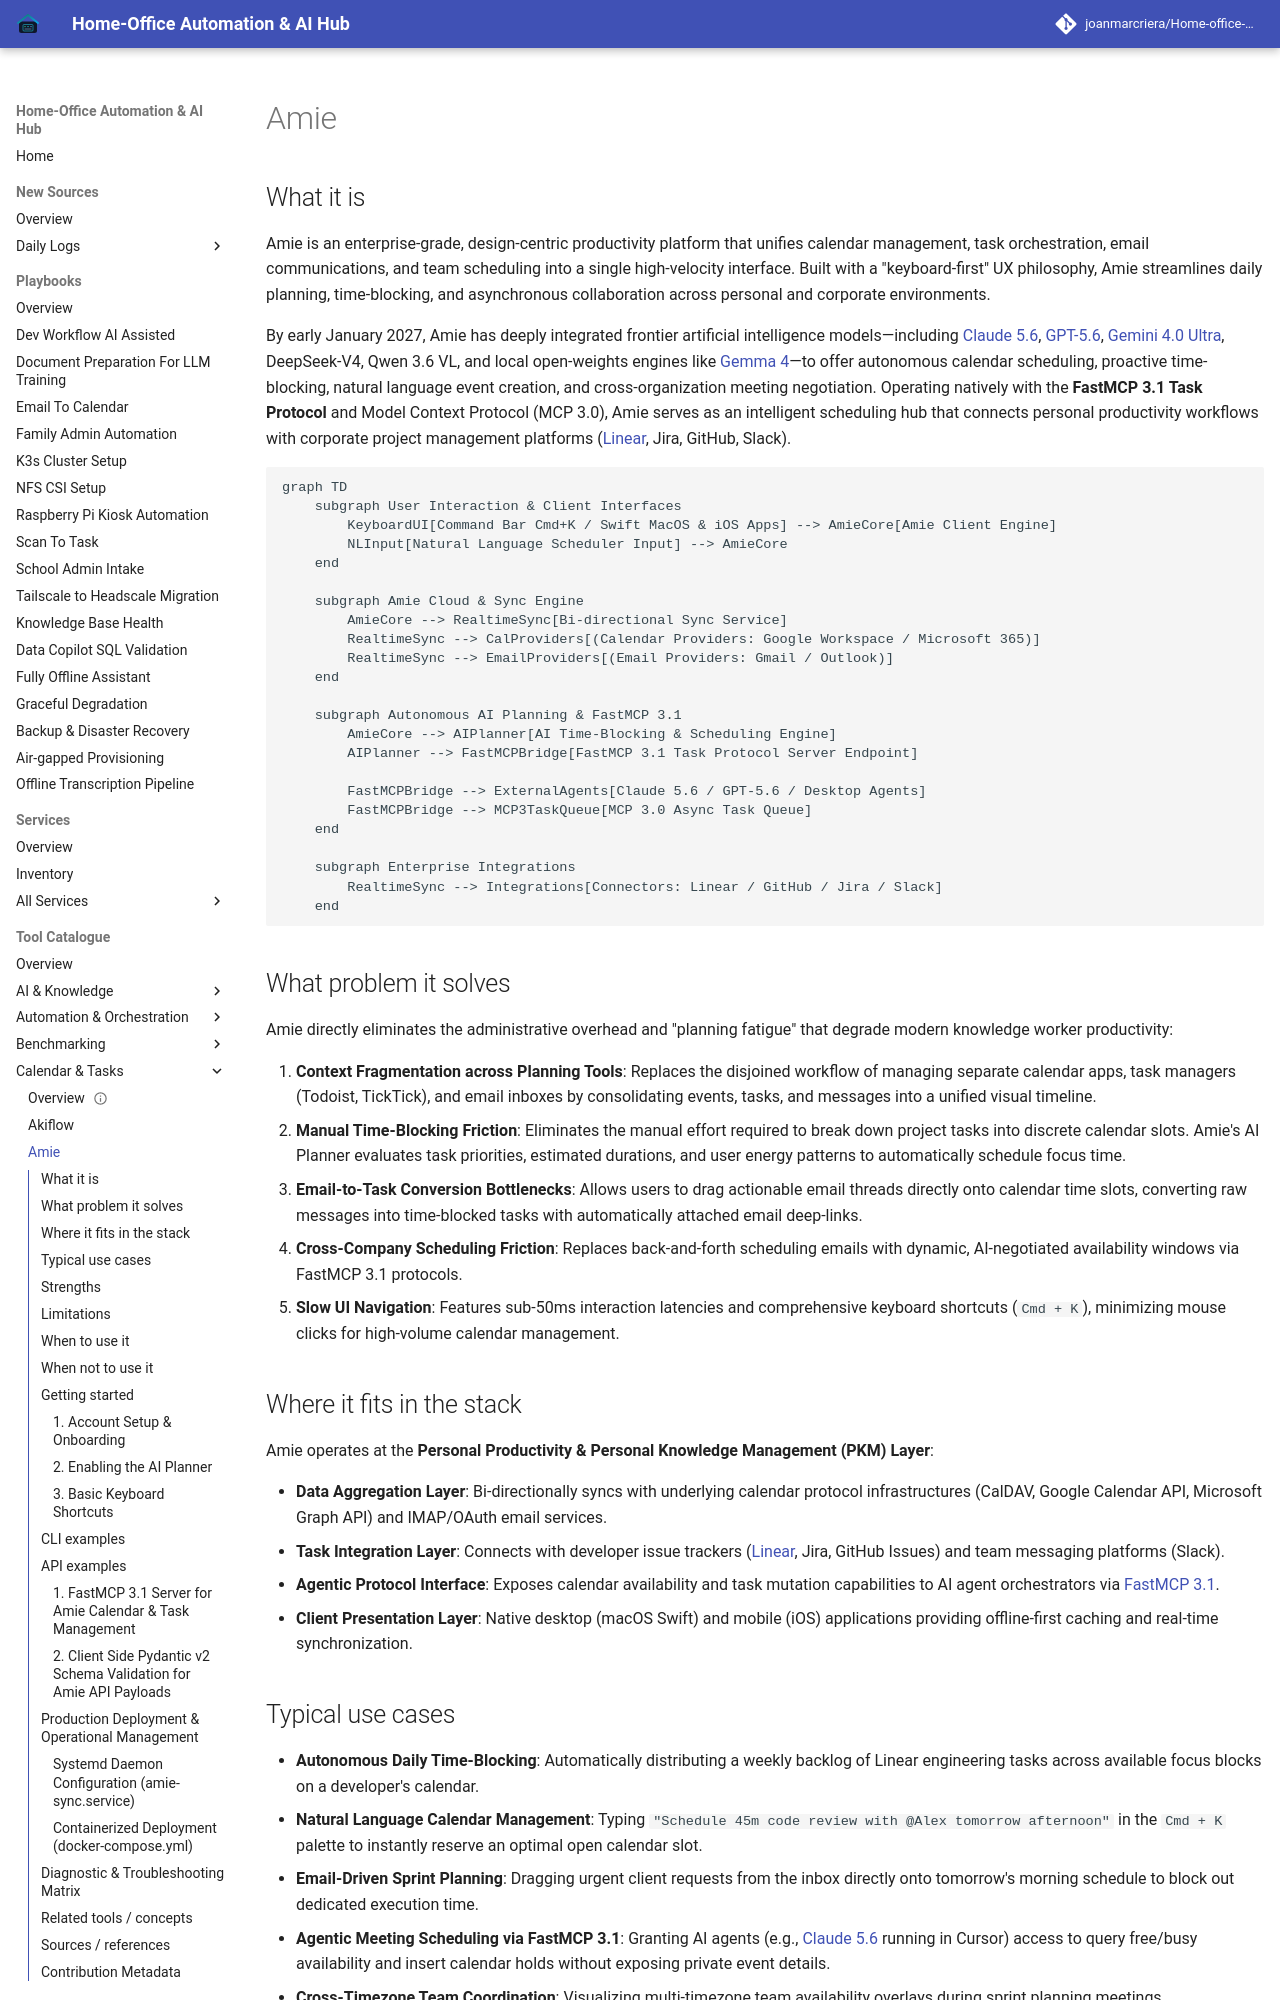

repository: joanmarcriera/Home-office-automations · page: tools/calendar_tasks/amie/index.html · generator: mkdocs

# Amie

## What it is
Amie is an enterprise-grade, design-centric productivity platform that unifies calendar management, task orchestration, email communications, and team scheduling into a single high-velocity interface. Built with a "keyboard-first" UX philosophy, Amie streamlines daily planning, time-blocking, and asynchronous collaboration across personal and corporate environments.

By early January 2027, Amie has deeply integrated frontier artificial intelligence models—including [Claude 5.6](../ai_knowledge/claude.md), [GPT-5.6](../ai_knowledge/openai.md), [Gemini 4.0 Ultra](../ai_knowledge/gemini.md), DeepSeek-V4, Qwen 3.6 VL, and local open-weights engines like [Gemma 4](../ai_knowledge/local_llms.md)—to offer autonomous calendar scheduling, proactive time-blocking, natural language event creation, and cross-organization meeting negotiation. Operating natively with the **FastMCP 3.1 Task Protocol** and Model Context Protocol (MCP 3.0), Amie serves as an intelligent scheduling hub that connects personal productivity workflows with corporate project management platforms ([Linear](../agents/index.md), Jira, GitHub, Slack).

```mermaid
graph TD
    subgraph User Interaction & Client Interfaces
        KeyboardUI[Command Bar Cmd+K / Swift MacOS & iOS Apps] --> AmieCore[Amie Client Engine]
        NLInput[Natural Language Scheduler Input] --> AmieCore
    end

    subgraph Amie Cloud & Sync Engine
        AmieCore --> RealtimeSync[Bi-directional Sync Service]
        RealtimeSync --> CalProviders[(Calendar Providers: Google Workspace / Microsoft 365)]
        RealtimeSync --> EmailProviders[(Email Providers: Gmail / Outlook)]
    end

    subgraph Autonomous AI Planning & FastMCP 3.1
        AmieCore --> AIPlanner[AI Time-Blocking & Scheduling Engine]
        AIPlanner --> FastMCPBridge[FastMCP 3.1 Task Protocol Server Endpoint]

        FastMCPBridge --> ExternalAgents[Claude 5.6 / GPT-5.6 / Desktop Agents]
        FastMCPBridge --> MCP3TaskQueue[MCP 3.0 Async Task Queue]
    end

    subgraph Enterprise Integrations
        RealtimeSync --> Integrations[Connectors: Linear / GitHub / Jira / Slack]
    end
```

## What problem it solves
Amie directly eliminates the administrative overhead and "planning fatigue" that degrade modern knowledge worker productivity:

1. **Context Fragmentation across Planning Tools**: Replaces the disjoined workflow of managing separate calendar apps, task managers (Todoist, TickTick), and email inboxes by consolidating events, tasks, and messages into a unified visual timeline.
2. **Manual Time-Blocking Friction**: Eliminates the manual effort required to break down project tasks into discrete calendar slots. Amie's AI Planner evaluates task priorities, estimated durations, and user energy patterns to automatically schedule focus time.
3. **Email-to-Task Conversion Bottlenecks**: Allows users to drag actionable email threads directly onto calendar time slots, converting raw messages into time-blocked tasks with automatically attached email deep-links.
4. **Cross-Company Scheduling Friction**: Replaces back-and-forth scheduling emails with dynamic, AI-negotiated availability windows via FastMCP 3.1 protocols.
5. **Slow UI Navigation**: Features sub-50ms interaction latencies and comprehensive keyboard shortcuts (`Cmd + K`), minimizing mouse clicks for high-volume calendar management.
